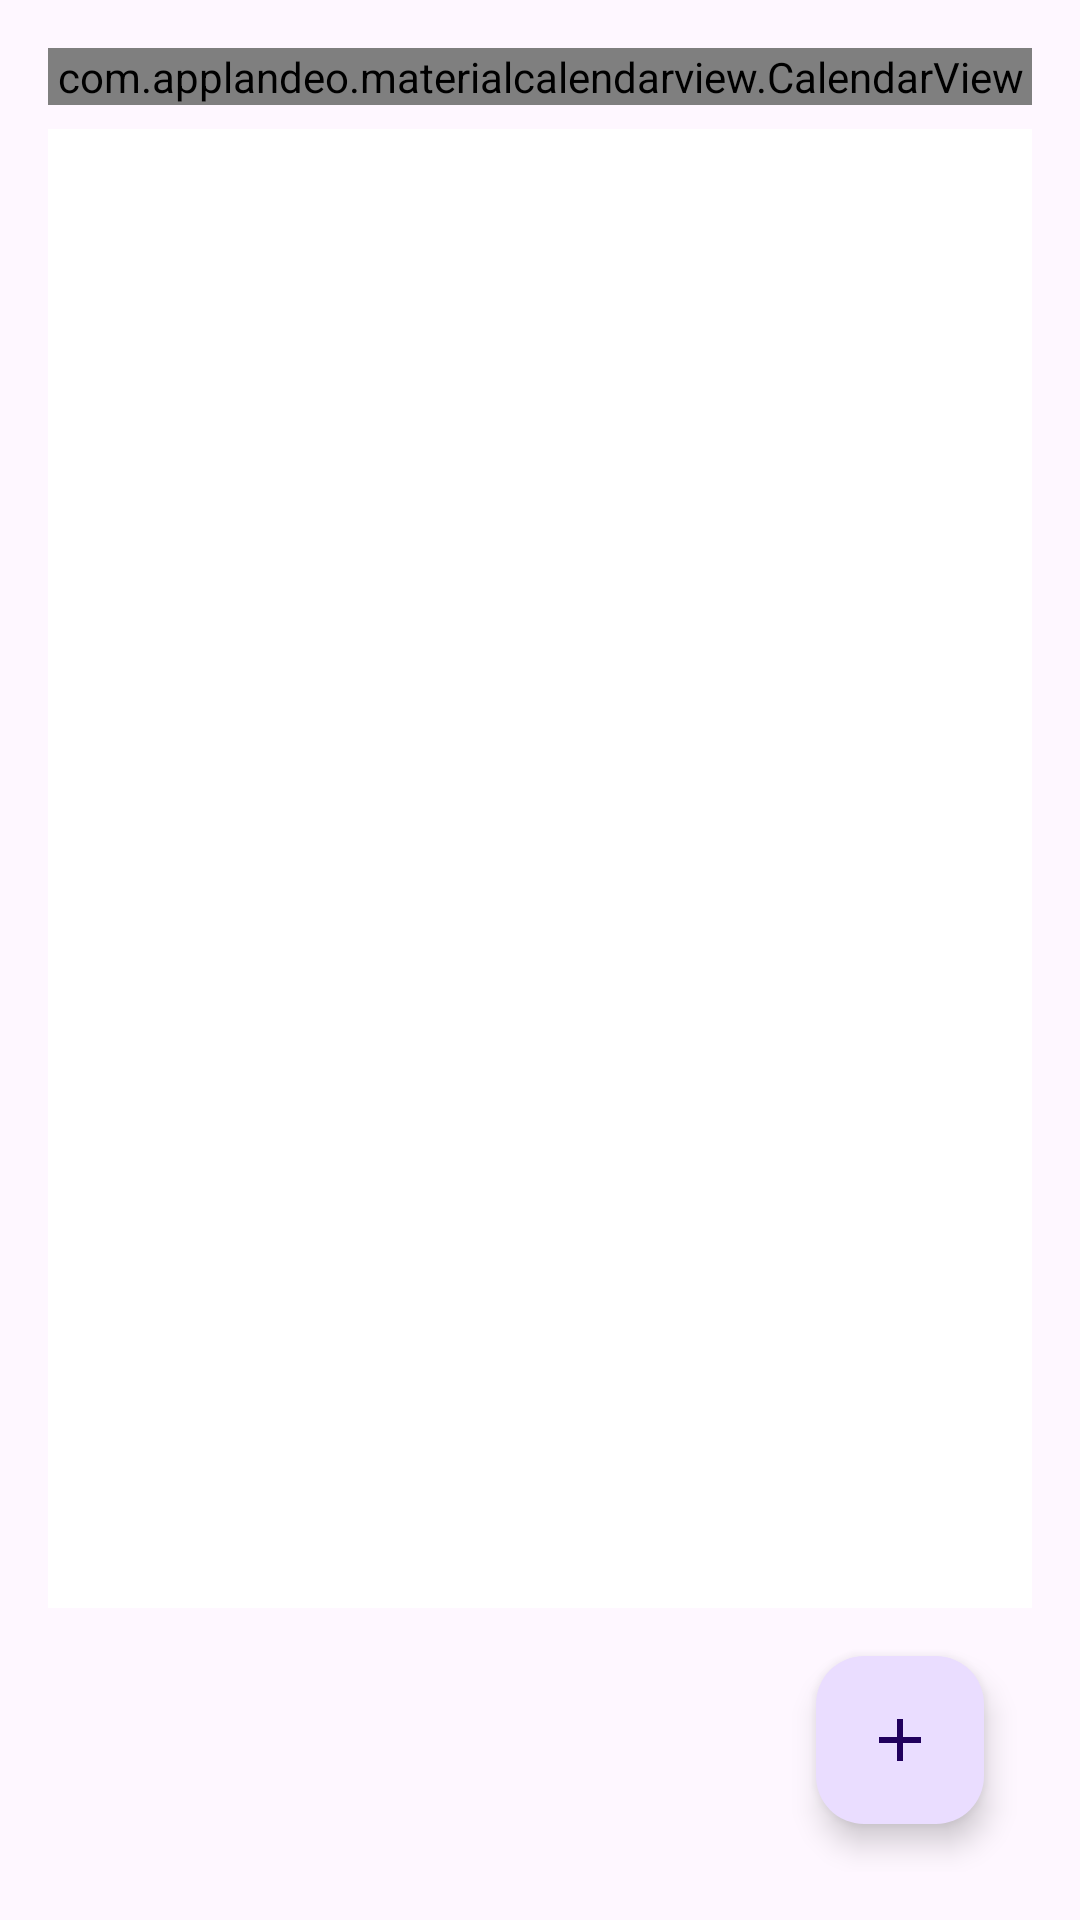

Here is an Android app screen rendered from its layout file. Give the layout XML and the strings, colors and styles it references.
<!-- AndroidManifest.xml: activity theme Theme.FinalCalendar -->
<!-- res/layout/activity_main.xml -->
<?xml version="1.0" encoding="utf-8"?>
<LinearLayout
    xmlns:android="http://schemas.android.com/apk/res/android"
    xmlns:app="http://schemas.android.com/apk/res-auto"
    android:layout_width="match_parent"
    android:layout_height="match_parent"
    android:orientation="vertical"
    android:padding="16dp">

    
    <com.applandeo.materialcalendarview.CalendarView
        android:id="@+id/calendarView"
        android:layout_width="match_parent"
        android:layout_height="wrap_content"
        app:headerColor="@color/purple_200"
        app:todayLabelColor="@color/purple_200"
        app:selectionColor="@color/purple_200"
        app:type="one_day_picker"
        app:eventsEnabled="true"

        android:layout_marginBottom="8dp"/>

    
    <androidx.recyclerview.widget.RecyclerView
        android:id="@+id/recyclerViewEvents"
        android:layout_width="match_parent"
        android:layout_height="0dp"
        android:layout_weight="1"
        android:scrollbars="vertical"
        android:background="@android:color/white"/>

    
    <com.google.android.material.floatingactionbutton.FloatingActionButton
        android:id="@+id/fabAddEvent"
        android:layout_width="wrap_content"
        android:layout_height="wrap_content"
        android:layout_gravity="end|bottom"
        android:layout_margin="16dp"
        android:contentDescription="Ajouter un événement"
        app:elevation="6dp"
        app:srcCompat="@drawable/ic_add"/>
</LinearLayout>
<!-- resources referenced by this layout -->
<resources>
  <color name="purple_200">#FFBB86FC</color>
  <!-- drawable ic_add (drawable) -->
  <vector xmlns:android="http://schemas.android.com/apk/res/android"
      android:width="24dp"
      android:height="24dp"
      android:viewportWidth="24"
      android:viewportHeight="24">
      <path
          android:fillColor="?attr/colorOnPrimary"
          android:pathData="M19,13H13V19H11V13H5V11H11V5H13V11H19V13Z"/>
  </vector>
  <style name="Theme.FinalCalendar" parent="Theme.Material3.Light.NoActionBar">
          <item name="colorPrimary">#6200EE</item>
          <item name="colorPrimaryVariant">#3700B3</item>
          <item name="colorSecondary">#03DAC5</item>
      </style>
</resources>
